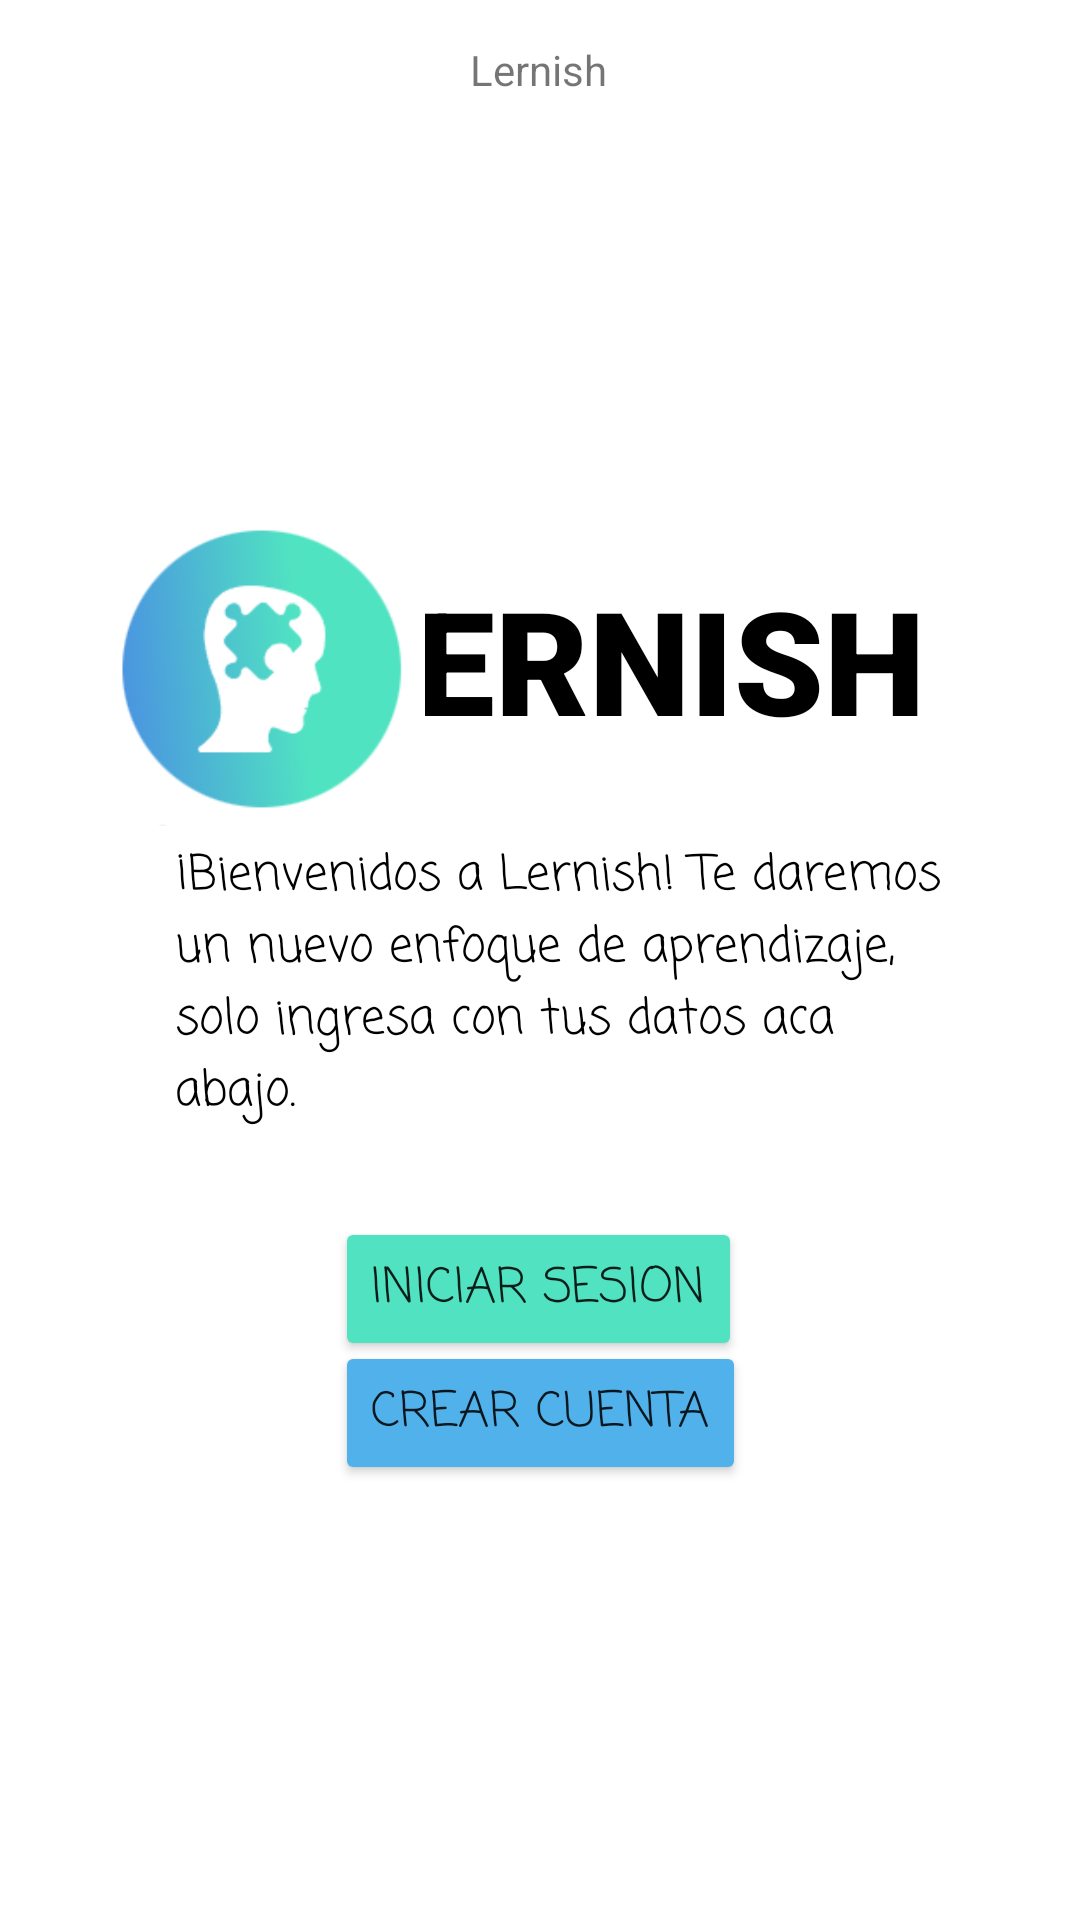

Layout XML and referenced resources for this Android screen:
<!-- AndroidManifest.xml: application theme Theme.Pruba -->
<!-- res/layout/activity_main.xml -->
<?xml version="1.0" encoding="utf-8"?>
<androidx.constraintlayout.widget.ConstraintLayout xmlns:android="http://schemas.android.com/apk/res/android"
    xmlns:app="http://schemas.android.com/apk/res-auto"
    xmlns:tools="http://schemas.android.com/tools"
    android:layout_width="match_parent"
    android:layout_height="match_parent"
    android:background="@color/white"
    tools:context=".MainActivity">

    <TextView
        android:id="@+id/textView"
        android:layout_width="260dp"
        android:layout_height="97dp"
        android:fontFamily="casual"
        android:text="@string/bienvenidos_a_lernish_te_daremos_un_nuevo_enfoque_de_aprendizaje_solo_ingresa_con_tus_datos_aca_abajo"
        android:textColor="@color/black"
        android:textColorHighlight="@color/black"
        android:textColorHint="@color/black"
        android:textColorLink="@color/black"
        android:textSize="16sp"
        android:typeface="normal"
        app:layout_constraintBottom_toBottomOf="parent"
        app:layout_constraintEnd_toEndOf="parent"
        app:layout_constraintHorizontal_bias="0.582"
        app:layout_constraintStart_toStartOf="parent"
        app:layout_constraintTop_toTopOf="parent"
        app:layout_constraintVertical_bias="0.515" />

    <Button
        android:id="@+id/button5"
        android:layout_width="wrap_content"
        android:layout_height="wrap_content"
        android:fontFamily="casual"
        android:text="@string/crear_cuenta"
        android:textSize="16sp"
        app:backgroundTint="#51B1EA"
        app:layout_constraintBottom_toBottomOf="parent"
        app:layout_constraintEnd_toEndOf="parent"
        app:layout_constraintStart_toStartOf="parent"
        app:layout_constraintTop_toTopOf="parent"
        app:layout_constraintVertical_bias="0.755" />

    <Button
        android:id="@+id/button6"
        android:layout_width="wrap_content"
        android:layout_height="wrap_content"
        android:fontFamily="casual"
        android:text="@string/iniciar_sesion1"
        android:textSize="16sp"
        app:backgroundTint="#50E2C1"
        app:layout_constraintBottom_toBottomOf="parent"
        app:layout_constraintEnd_toEndOf="parent"
        app:layout_constraintHorizontal_bias="0.498"
        app:layout_constraintStart_toStartOf="parent"
        app:layout_constraintTop_toTopOf="parent"
        app:layout_constraintVertical_bias="0.685" />

    <TextView
        android:id="@+id/textView3"
        android:layout_width="wrap_content"
        android:layout_height="wrap_content"
        android:text="@string/lernish"
        app:layout_constraintBottom_toBottomOf="parent"
        app:layout_constraintEnd_toEndOf="parent"
        app:layout_constraintHorizontal_bias="0.498"
        app:layout_constraintStart_toStartOf="parent"
        app:layout_constraintTop_toTopOf="parent"
        app:layout_constraintVertical_bias="0.022" />

    <TextView
        android:id="@+id/textView7"
        android:layout_width="200dp"
        android:layout_height="73dp"
        android:fontFamily="sans-serif-black"
        android:text="@string/lernish_"
        android:textColor="#000000"
        android:textSize="48sp"
        app:layout_constraintBottom_toBottomOf="parent"
        app:layout_constraintEnd_toEndOf="parent"
        app:layout_constraintHorizontal_bias="0.701"
        app:layout_constraintStart_toStartOf="parent"
        app:layout_constraintTop_toTopOf="parent"
        app:layout_constraintVertical_bias="0.331" />

    <ImageView
        android:id="@+id/imageView4"
        android:layout_width="110dp"
        android:layout_height="139dp"
        android:contentDescription="TODO"
        app:layout_constraintBottom_toBottomOf="parent"
        app:layout_constraintEnd_toEndOf="parent"
        app:layout_constraintHorizontal_bias="0.126"
        app:layout_constraintStart_toStartOf="parent"
        app:layout_constraintTop_toTopOf="parent"
        app:layout_constraintVertical_bias="0.3"
        app:srcCompat="@drawable/imagen1" />

</androidx.constraintlayout.widget.ConstraintLayout>
<!-- resources referenced by this layout -->
<resources>
  <!-- drawable imagen1: png bitmap (drawable, 13192 bytes) -->
  <string name="bienvenidos_a_lernish_te_daremos_un_nuevo_enfoque_de_aprendizaje_solo_ingresa_con_tus_datos_aca_abajo">¡Bienvenidos a Lernish! Te daremos un nuevo enfoque de aprendizaje, solo ingresa con tus datos aca abajo.</string>
  <string name="crear_cuenta">Crear Cuenta</string>
  <string name="iniciar_sesion1">Iniciar Sesion</string>
  <string name="lernish">Lernish</string>
  <string name="lernish_">LERNISH</string>
  <style name="Theme.Pruba" parent="Theme.MaterialComponents.DayNight.DarkActionBar">
          
          <item name="colorPrimary">@color/purple_500</item>
          <item name="colorPrimaryVariant">@color/purple_700</item>
          <item name="colorOnPrimary">@color/white</item>
          
          <item name="colorSecondary">@color/teal_200</item>
          <item name="colorSecondaryVariant">@color/teal_700</item>
          <item name="colorOnSecondary">@color/black</item>
          
          <item name="android:statusBarColor" tools:targetApi="21">?attr/colorPrimaryVariant</item>
          
      </style>
  <!-- not gathered from this repository: default colours our renderer supplied (Android Studio template values) -->
  <color name="purple_500">#FF6200EE</color>
  <color name="purple_700">#FF3700B3</color>
  <color name="teal_200">#FF03DAC5</color>
  <color name="teal_700">#FF018786</color>
  <color name="black">#FF000000</color>
  <color name="white">#FFFFFFFF</color>
</resources>
